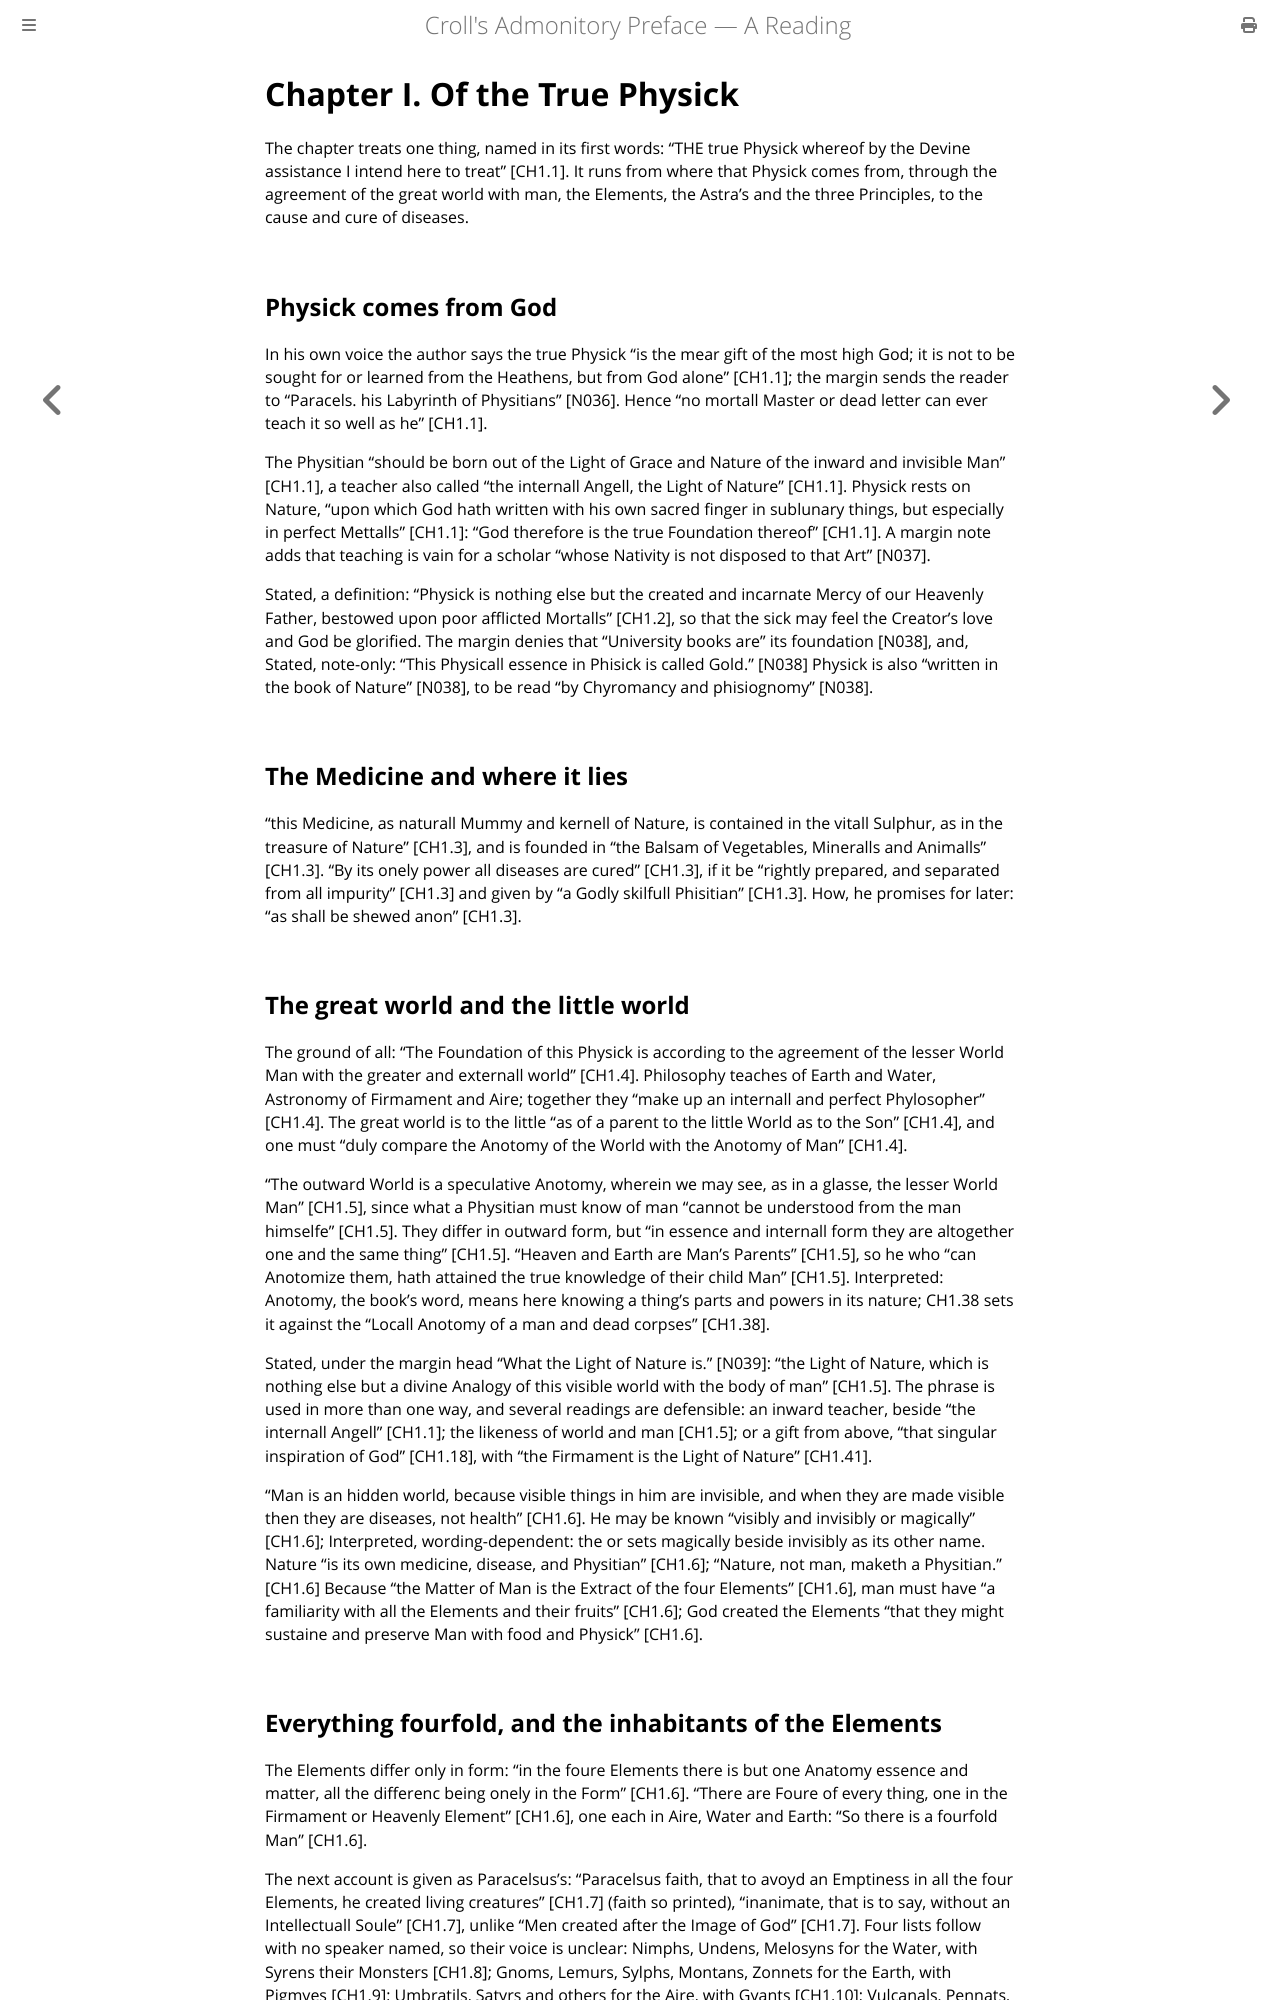

repository: elana-voss/croll-preface · page: sections/CH1.html · generator: mdbook

# Chapter I. Of the True Physick

The chapter treats one thing, named in its first words: “THE true Physick whereof by the Devine assistance I intend here to treat” [CH1.1]. It runs from where that Physick comes from, through the agreement of the great world with man, the Elements, the Astra's and the three Principles, to the cause and cure of diseases.

## Physick comes from God

In his own voice the author says the true Physick “is the mear gift of the most high God; it is not to be sought for or learned from the Heathens, but from God alone” [CH1.1]; the margin sends the reader to “Paracels. his Labyrinth of Physitians” [N036]. Hence “no mortall Master or dead letter can ever teach it so well as he” [CH1.1].

The Physitian “should be born out of the Light of Grace and Nature of the inward and invisible Man” [CH1.1], a teacher also called “the internall Angell, the Light of Nature” [CH1.1]. Physick rests on Nature, “upon which God hath written with his own sacred finger in sublunary things, but especially in perfect Mettalls” [CH1.1]: “God therefore is the true Foundation thereof” [CH1.1]. A margin note adds that teaching is vain for a scholar “whose Nativity is not disposed to that Art” [N037].

Stated, a definition: “Physick is nothing else but the created and incarnate Mercy of our Heavenly Father, bestowed upon poor afflicted Mortalls” [CH1.2], so that the sick may feel the Creator's love and God be glorified. The margin denies that “University books are” its foundation [N038], and, Stated, note-only: “This Physicall essence in Phisick is called Gold.” [N038] Physick is also “written in the book of Nature” [N038], to be read “by Chyromancy and phisiognomy” [N038].

## The Medicine and where it lies

“this Medicine, as naturall Mummy and kernell of Nature, is contained in the vitall Sulphur, as in the treasure of Nature” [CH1.3], and is founded in “the Balsam of Vegetables, Mineralls and Animalls” [CH1.3]. “By its onely power all diseases are cured” [CH1.3], if it be “rightly prepared, and separated from all impurity” [CH1.3] and given by “a Godly skilfull Phisitian” [CH1.3]. How, he promises for later: “as shall be shewed anon” [CH1.3].

## The great world and the little world

The ground of all: “The Foundation of this Physick is according to the agreement of the lesser World Man with the greater and externall world” [CH1.4]. Philosophy teaches of Earth and Water, Astronomy of Firmament and Aire; together they “make up an internall and perfect Phylosopher” [CH1.4]. The great world is to the little “as of a parent to the little World as to the Son” [CH1.4], and one must “duly compare the Anotomy of the World with the Anotomy of Man” [CH1.4].

“The outward World is a speculative Anotomy, wherein we may see, as in a glasse, the lesser World Man” [CH1.5], since what a Physitian must know of man “cannot be understood from the man himselfe” [CH1.5]. They differ in outward form, but “in essence and internall form they are altogether one and the same thing” [CH1.5]. “Heaven and Earth are Man's Parents” [CH1.5], so he who “can Anotomize them, hath attained the true knowledge of their child Man” [CH1.5]. Interpreted: Anotomy, the book's word, means here knowing a thing's parts and powers in its nature; CH1.38 sets it against the “Locall Anotomy of a man and dead corpses” [CH1.38].

Stated, under the margin head “What the Light of Nature is.” [N039]: “the Light of Nature, which is nothing else but a divine Analogy of this visible world with the body of man” [CH1.5]. The phrase is used in more than one way, and several readings are defensible: an inward teacher, beside “the internall Angell” [CH1.1]; the likeness of world and man [CH1.5]; or a gift from above, “that singular inspiration of God” [CH1.18], with “the Firmament is the Light of Nature” [CH1.41].

“Man is an hidden world, because visible things in him are invisible, and when they are made visible then they are diseases, not health” [CH1.6]. He may be known “visibly and invisibly or magically” [CH1.6]; Interpreted, wording-dependent: the or sets magically beside invisibly as its other name. Nature “is its own medicine, disease, and Physitian” [CH1.6]; “Nature, not man, maketh a Physitian.” [CH1.6] Because “the Matter of Man is the Extract of the four Elements” [CH1.6], man must have “a familiarity with all the Elements and their fruits” [CH1.6]; God created the Elements “that they might sustaine and preserve Man with food and Physick” [CH1.6].
